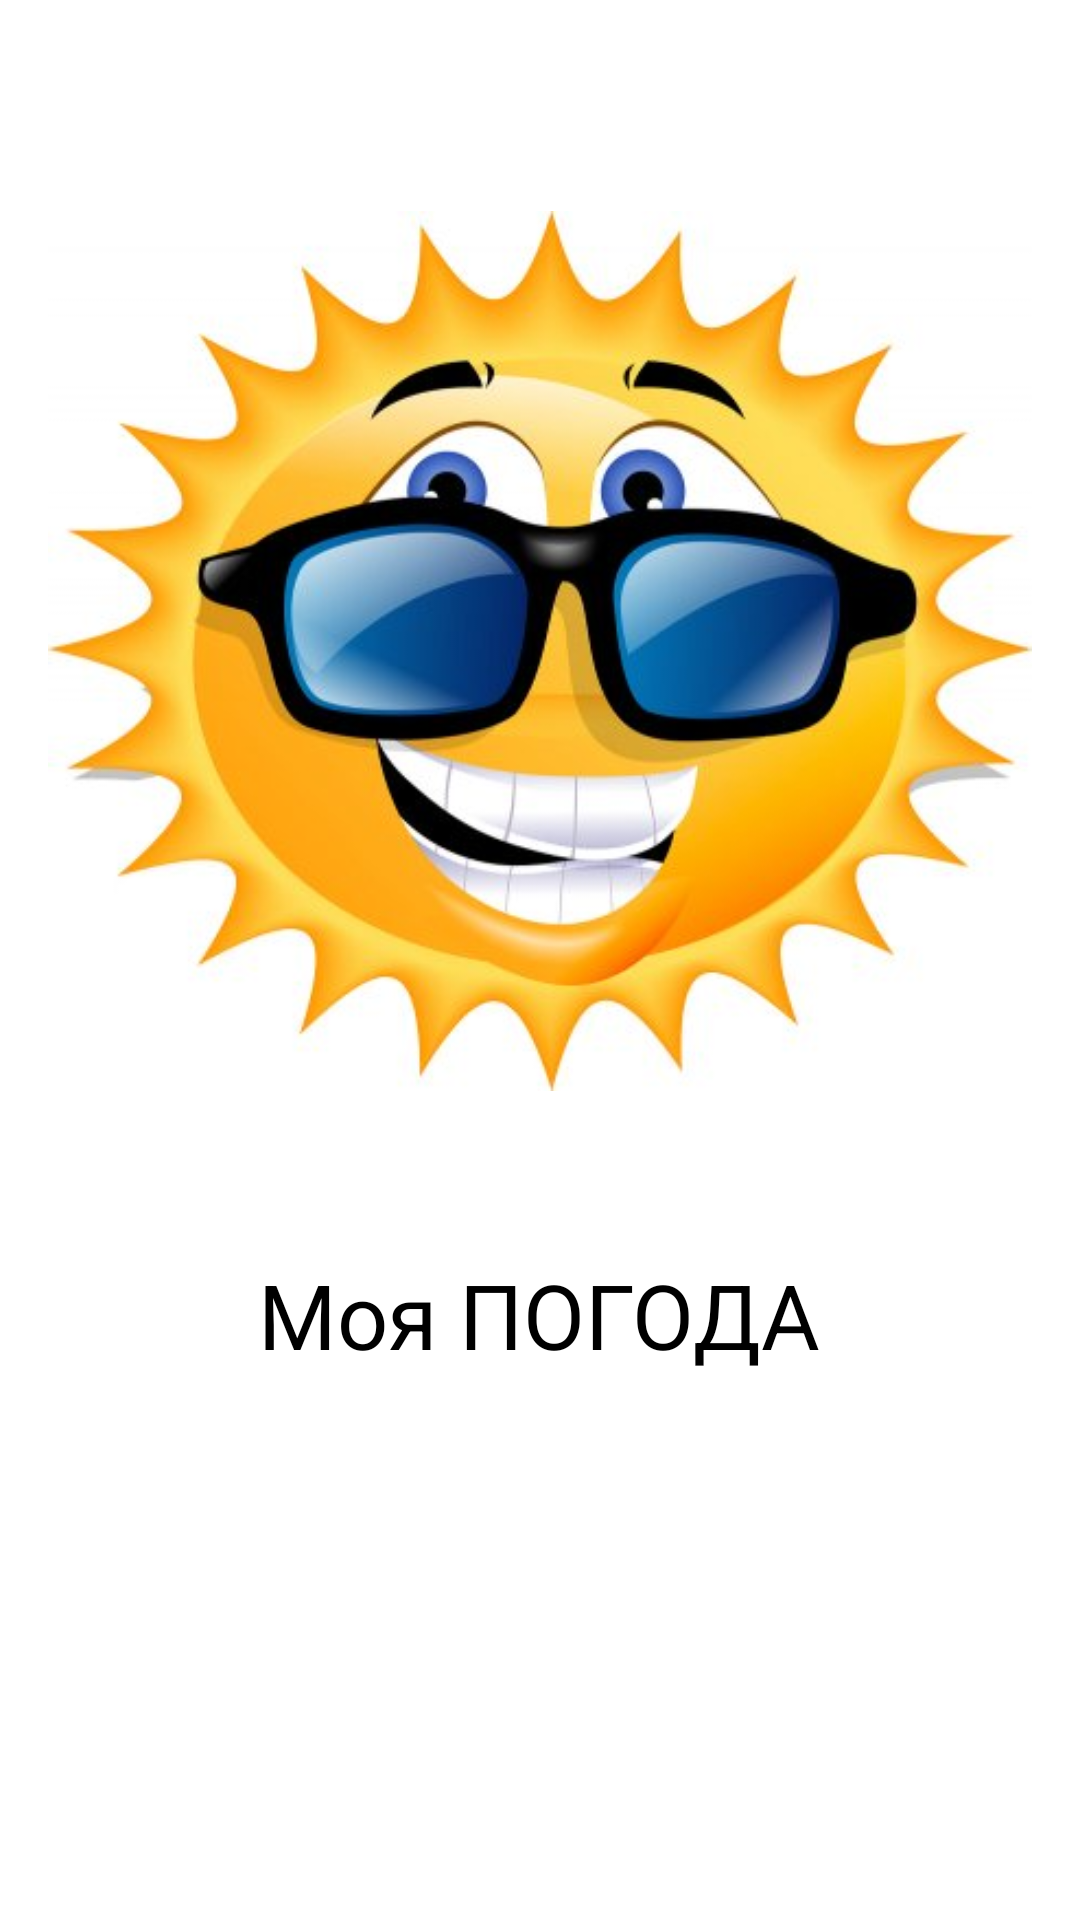

Produce the Android XML layout that renders to this screen, including the resource entries it uses.
<!-- AndroidManifest.xml: application theme AppTheme -->
<!-- res/layout/activity_splash.xml -->
<RelativeLayout xmlns:android="http://schemas.android.com/apk/res/android"
    xmlns:tools="http://schemas.android.com/tools"
    android:layout_width="match_parent"
    android:layout_height="match_parent"
    android:paddingBottom="@dimen/activity_vertical_margin"
    android:paddingLeft="@dimen/activity_horizontal_margin"
    android:paddingRight="@dimen/activity_horizontal_margin"
    android:paddingTop="@dimen/activity_vertical_margin"
    android:background="#ffffff"
    style="@style/Splash"
    tools:context="com.masstersoft.weather.launch.SplashActivity">

    <ImageView
        android:id="@+id/splash_img"
        android:layout_width="wrap_content"
        android:layout_height="wrap_content"
        android:scaleType="fitCenter"
        android:src="@drawable/splash_img"/>
    <TextView
        android:id="@+id/splash_tv"
        android:layout_below="@+id/splash_img"
        android:layout_centerHorizontal="true"
        android:layout_width="wrap_content"
        android:layout_height="wrap_content"
        android:text="@string/splash_tv"
        android:textSize="30dp"
        android:textColor="#000000"/>

</RelativeLayout>
<!-- resources referenced by this layout -->
<resources>
  <dimen name="activity_horizontal_margin">16dp</dimen>
  <dimen name="activity_vertical_margin">16dp</dimen>
  <!-- drawable splash_img: jpg bitmap (drawable, 32590 bytes) -->
  <string name="splash_tv">Моя ПОГОДА</string>
  <style name="Splash" parent="Theme.AppCompat.Light.NoActionBar">
  
      </style>
  <style name="AppTheme" parent="Theme.AppCompat.Light.DarkActionBar">
          
      </style>
</resources>
